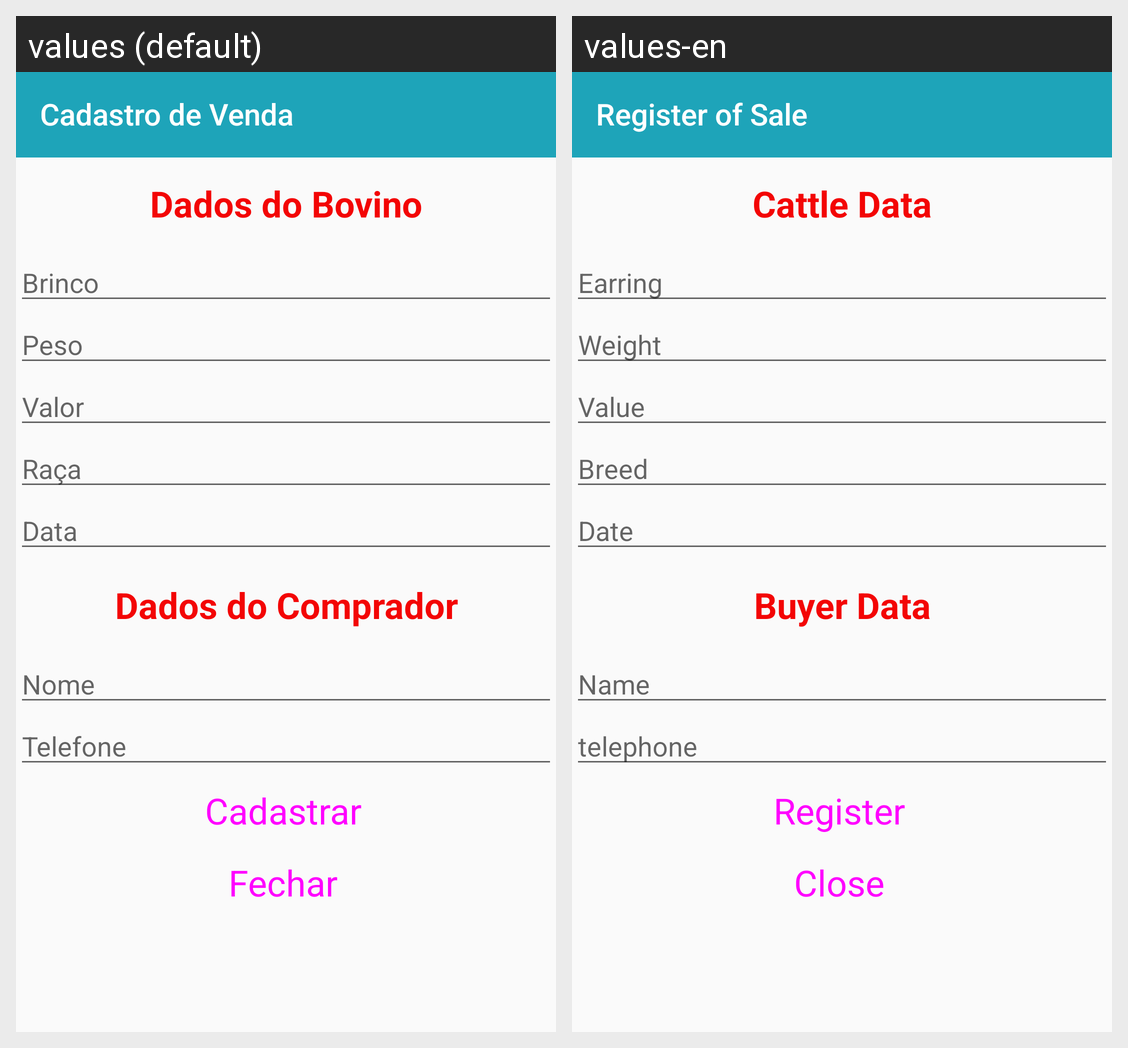

The Android screen above is rendered under two locales of the same app. Produce the string resources it draws, with the default and per-locale values.
Android screen res/layout/activity_cadastro_bovinos.xml rendered under 2 locales, left to right: values (default), values-en. Device: Nexus 5 (rendered at 1080×1920; each locale shown at half size, 540×960, under a caption strip naming it); theme AppTheme.
Strings drawn on this screen, with the default value and each locale's value (text and hints the layout hard-codes, and strings that could not be matched under every locale, appear in the picture but are not listed):

cabecalioCadastro
  values: Cadastro de Venda
  values-en: Register of Sale

bovino
  values: Dados do Bovino
  values-en: Cattle Data

txtBrinco
  values: Brinco
  values-en: Earring

txtPeso
  values: Peso
  values-en: Weight

txtValor
  values: Valor
  values-en: Value

txtRaca
  values: Raça
  values-en: Breed

txtData
  values: Data
  values-en: Date

comprador
  values: Dados do Comprador
  values-en: Buyer Data

txtNome
  values: Nome
  values-en: Name

txtTelefone
  values: Telefone
  values-en: telephone

btnCadastrar
  values: Cadastrar
  values-en: Register

btnFechar
  values: Fechar
  values-en: Close
